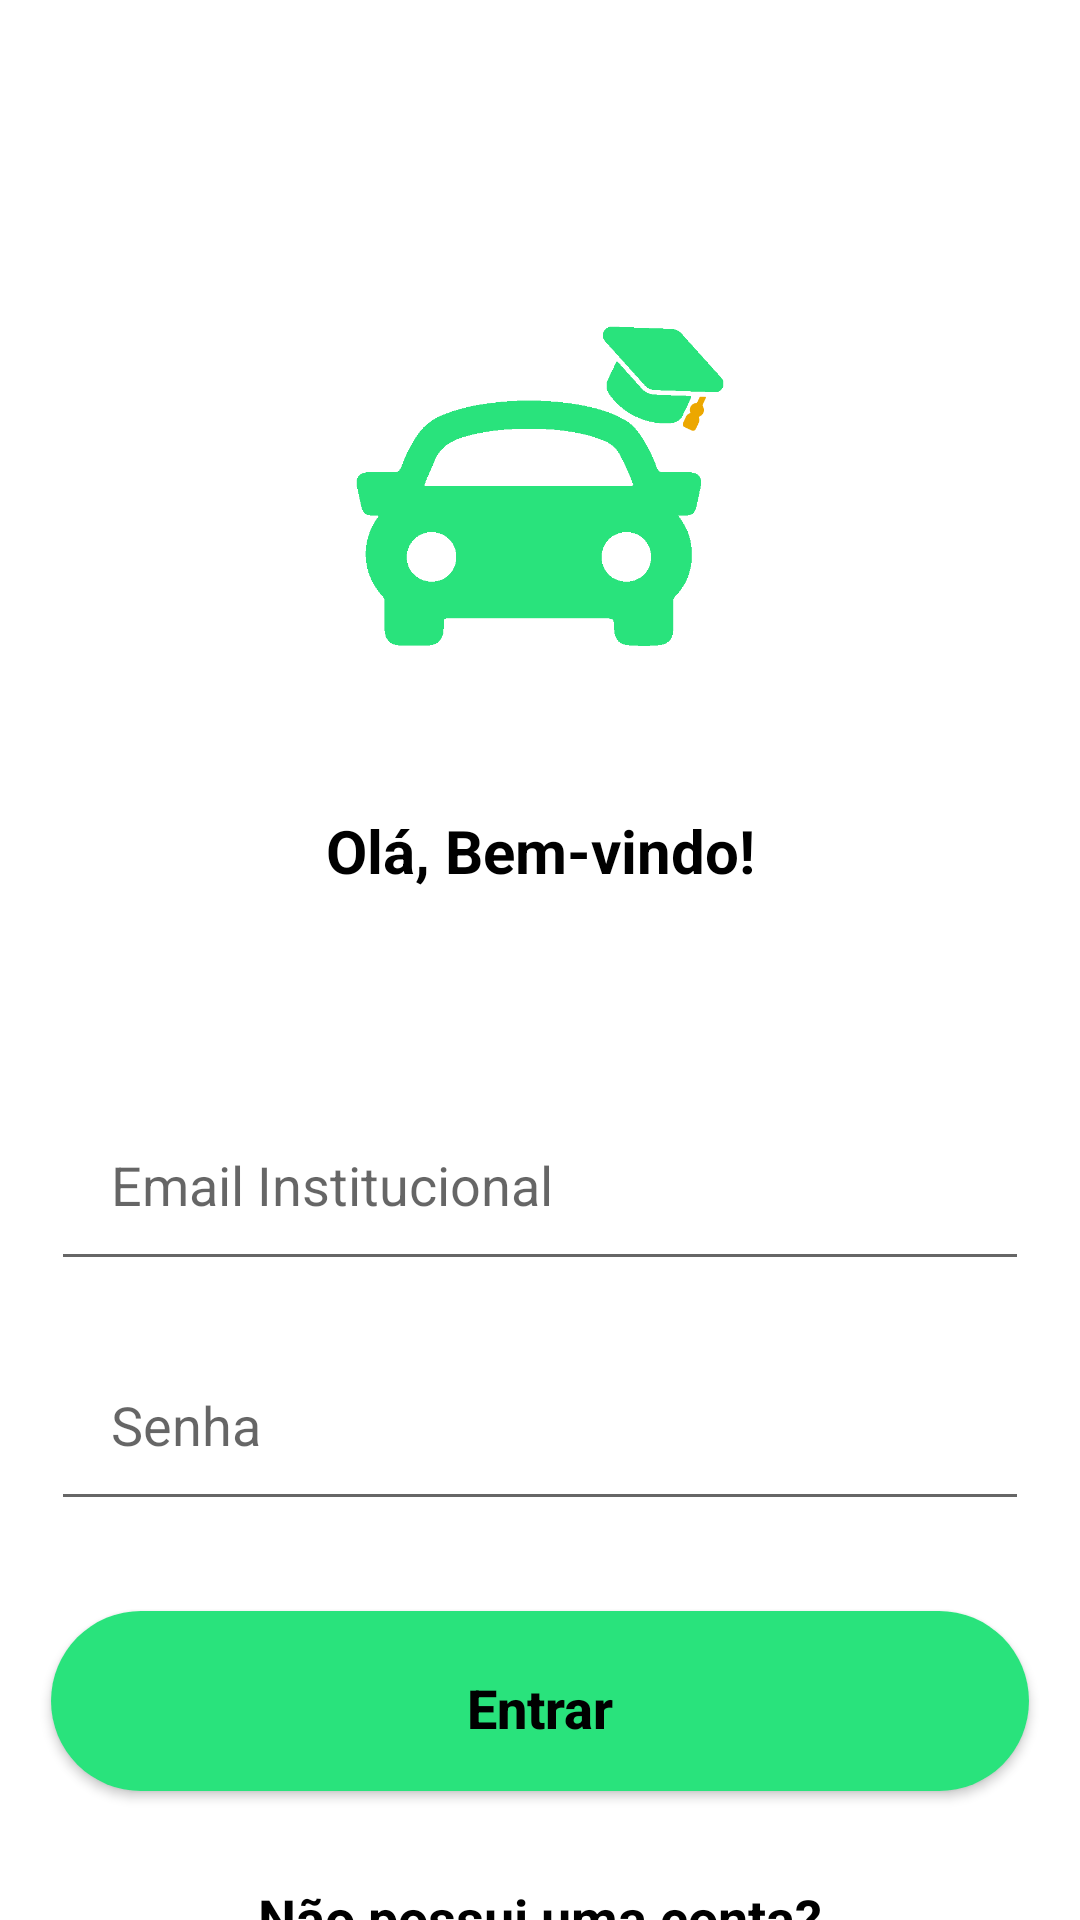

The Android layout XML behind this screen, and the referenced resources:
<!-- AndroidManifest.xml: application theme Theme.ProjetoFuui -->
<!-- res/layout/activity_form_login.xml -->
<?xml version="1.0" encoding="utf-8"?>
<androidx.core.widget.NestedScrollView xmlns:app="http://schemas.android.com/apk/res-auto"
    xmlns:tools="http://schemas.android.com/tools"
    android:layout_width="match_parent"
    android:layout_height="match_parent"
    android:fillViewport="true"
    xmlns:android="http://schemas.android.com/apk/res/android">

<androidx.constraintlayout.widget.ConstraintLayout
    android:layout_width="match_parent"
    android:layout_height="match_parent"
    android:background="@color/white"
    tools:context=".view.formLogin.FormLogin"
    tools:ignore="RedundantNamespace">

    <ImageView
        android:id="@+id/logo"
        android:layout_width="200dp"
        android:layout_height="200dp"
        android:layout_marginTop="70dp"
        android:src="@drawable/logo"
        app:layout_constraintEnd_toEndOf="parent"
        app:layout_constraintStart_toStartOf="parent"
        app:layout_constraintTop_toTopOf="parent"
        tools:ignore="ContentDescription" />

    <TextView
        android:id="@+id/hi"
        style="@style/TextView"
        android:layout_width="wrap_content"
        android:layout_height="wrap_content"
        android:text="@string/ola"
        tools:ignore="MissingConstraints"
        app:layout_constraintEnd_toEndOf="parent"
        app:layout_constraintStart_toStartOf="parent"
        app:layout_constraintTop_toBottomOf="@id/logo" />

    <EditText
        android:id="@+id/email"
        style="@style/Edit_Text"
        android:drawableStart="@drawable/ic_email"
        android:drawablePadding="20dp"
        android:inputType="textEmailAddress"
        android:hint="@string/emailinstitucional"
        android:layout_marginTop="70dp"
        android:maxLines="1"
        app:layout_constraintEnd_toEndOf="parent"
        app:layout_constraintStart_toStartOf="parent"
        app:layout_constraintTop_toBottomOf="@id/hi"
        tools:ignore="Autofill,MissingConstraints,RtlHardcoded,TextFields" />

    <EditText
        android:id="@+id/password"
        style="@style/Edit_Text"
        android:hint="@string/senha"
        android:inputType="numberPassword"
        android:drawableStart="@drawable/ic_key"
        android:drawableEnd="@drawable/ic_eye"
        android:drawablePadding="20dp"
        app:layout_constraintEnd_toEndOf="parent"
        app:layout_constraintStart_toStartOf="parent"
        app:layout_constraintTop_toBottomOf="@id/email"
        android:layout_marginTop="20dp"
        tools:ignore="Autofill,MissingConstraints,RtlHardcoded,TextFields" />

    <Button
        android:id="@+id/button"
        style="@style/Button"
        android:text="@string/entrar"
        app:layout_constraintEnd_toEndOf="parent"
        app:layout_constraintStart_toStartOf="parent"
        android:textAlignment="center"
        app:layout_constraintTop_toBottomOf="@id/password"
        android:layout_marginTop="30dp"
        tools:ignore="MissingConstraints" />

    <TextView
        android:id="@+id/text_cadastro1"
        android:layout_width="wrap_content"
        android:layout_height="wrap_content"
        android:layout_marginTop="30dp"
        android:text="@string/naopossuiumaconta"
        android:textColor="@color/black"
        android:textSize="18sp"
        android:textStyle="bold"
        app:layout_constraintEnd_toEndOf="parent"
        app:layout_constraintStart_toStartOf="parent"
        app:layout_constraintTop_toBottomOf="@id/button"
        tools:ignore="MissingConstraints" />

    <TextView
        android:id="@+id/text_cadastro2"
        android:layout_width="wrap_content"
        android:layout_height="wrap_content"
        android:text="@string/esqueceuasenha"
        android:layout_marginTop="55dp"
        android:textColor="@color/green"
        android:textSize="18sp"
        android:textStyle="bold"
        app:layout_constraintEnd_toEndOf="parent"
        app:layout_constraintStart_toStartOf="parent"
        app:layout_constraintTop_toBottomOf="@id/button"
        tools:ignore="MissingConstraints"/>

    <TextView
        android:layout_width="wrap_content"
        android:layout_height="wrap_content"
        android:layout_marginTop="180dp"
        android:text="@string/esqueceuasenha"
        android:textColor="@color/green"
        android:textSize="18sp"
        android:textStyle="bold"
        app:layout_constraintEnd_toEndOf="parent"
        app:layout_constraintStart_toStartOf="parent"
        app:layout_constraintTop_toBottomOf="@id/button"/>

</androidx.constraintlayout.widget.ConstraintLayout>
</androidx.core.widget.NestedScrollView>
<!-- resources referenced by this layout -->
<resources>
  <color name="black">#FF000000</color>
  <color name="green">#29E37C</color>
  <color name="white">#FFFFFFFF</color>
  <!-- drawable logo: png bitmap (drawable, 13776 bytes) -->
  <string name="emailinstitucional">Email Institucional</string>
  <string name="entrar">Entrar</string>
  <string name="esqueceuasenha">Esqueceu a senha?</string>
  <string name="naopossuiumaconta">Não possui uma conta?</string>
  <string name="ola">Olá, Bem-vindo!</string>
  <string name="senha">Senha</string>
  <style name="Button">
          <item name="android:layout_width">326dp</item>
          <item name="android:layout_height">60dp</item>
          <item name="android:padding">20dp</item>
          <item name="android:background">@drawable/button</item>
          <item name="android:textColor">@color/black</item>
          <item name="android:textSize">18sp</item>
          <item name="android:textStyle">bold</item>
          <item name="android:textAllCaps">false</item>
      </style>
  <style name="Edit_Text">
          <item name="android:layout_width">326dp</item>
          <item name="android:layout_height">60dp</item>
          <item name="android:padding">20dp</item>
          <item name="android:maxLength">25</item>
      </style>
  <style name="TextView">
          <item name="android:textColor">@color/black</item>
          <item name="android:textSize">20sp</item>
          <item name="android:textStyle">bold</item>
      </style>
  <style name="Theme.ProjetoFuui" parent="Theme.MaterialComponents.DayNight.NoActionBar">
          
          <item name="colorPrimary">@color/green</item>
          <item name="colorPrimaryVariant">@color/white</item>
          <item name="colorOnPrimary">@color/black</item>
          
          <item name="colorSecondary">@color/green</item>
          <item name="colorSecondaryVariant">@color/green</item>
          <item name="colorOnSecondary">@color/black</item>
          
          <item name="android:statusBarColor" tools:targetApi="l">?attr/colorPrimaryVariant</item>
          
  
          <item name="android:windowBackground">@color/white</item>
      </style>
  <!-- drawable button (drawable) -->
  <?xml version="1.0" encoding="utf-8"?>
  <shape xmlns:android="http://schemas.android.com/apk/res/android" android:shape="rectangle">
  
      <corners android:radius="62dp"/>
  
      <solid android:color="@color/green"/>
  
  </shape>
</resources>
